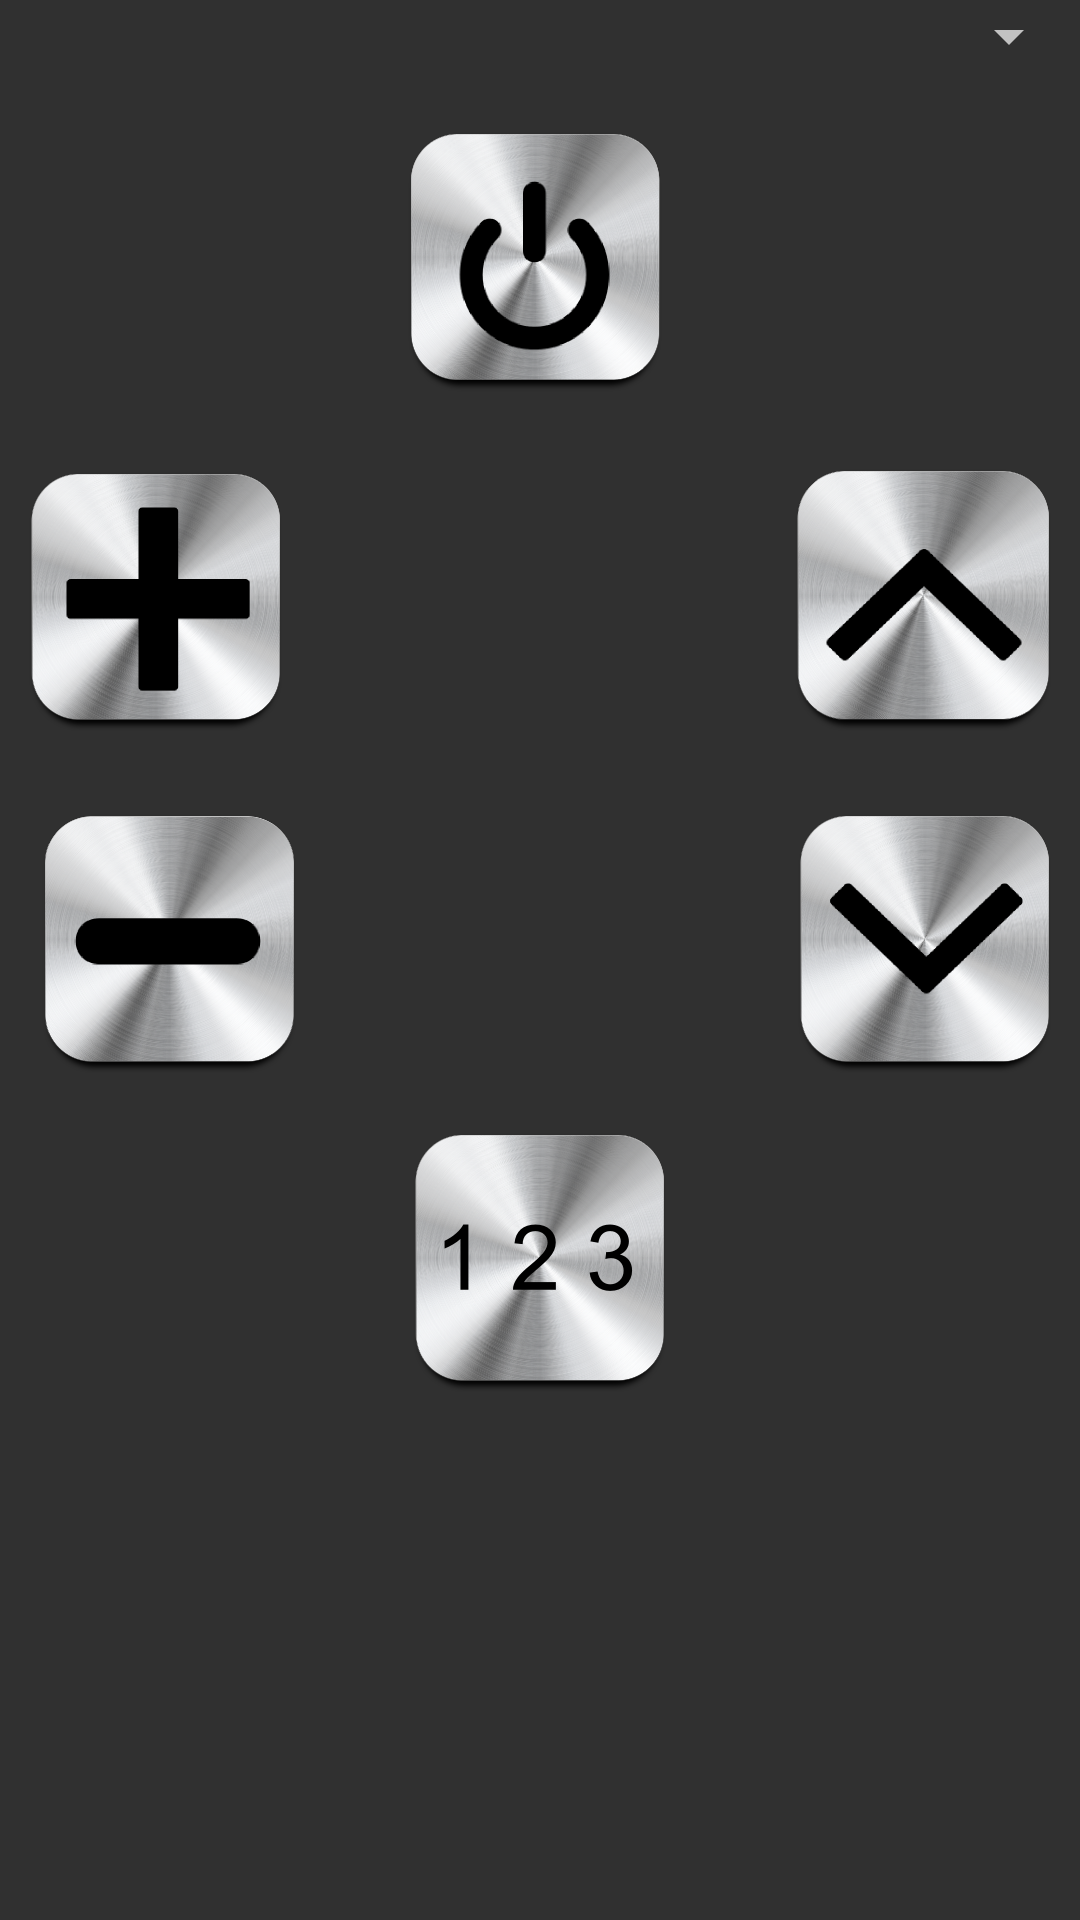

Write the Android layout XML for this screen, with the resource values it uses.
<!-- AndroidManifest.xml: application theme Theme.AppCompat -->
<!-- res/layout/activity_manage_device.xml -->
<RelativeLayout xmlns:android="http://schemas.android.com/apk/res/android"
    xmlns:tools="http://schemas.android.com/tools"
    android:layout_width="match_parent"
    android:layout_height="match_parent"
    android:paddingBottom="@dimen/activity_vertical_margin"
    android:paddingLeft="@dimen/activity_horizontal_margin"
    android:paddingRight="@dimen/activity_horizontal_margin"
    android:paddingTop="@dimen/activity_vertical_margin"
    tools:context="de.htwg.mc.irdroid.app.bluetooth.ManageDeviceActivity">

    <Spinner
        android:id="@+id/spinner_manage_device"
        android:layout_width="fill_parent"
        android:layout_height="wrap_content"
        android:layout_alignParentTop="true" />


    <ImageButton
        android:layout_width="wrap_content"
        android:layout_height="wrap_content"
        android:src="@drawable/power_selector"
        android:background="@null"
        android:id="@+id/bManagePower"
        android:onClick="attemptSetCommand"
        android:layout_below="@+id/spinner_manage_device"
        android:layout_centerHorizontal="true"
        android:layout_marginTop="20dp" />

    <ImageButton
        style="?android:attr/buttonStyleSmall"
        android:layout_width="wrap_content"
        android:layout_height="wrap_content"
        android:src="@drawable/plus_selector"
        android:background="@null"
        android:id="@+id/bManageVolUp"
        android:onClick="attemptSetCommand"
        android:layout_below="@+id/bManagePower"
        android:layout_alignParentStart="true"
        android:layout_marginLeft="10dp"
        android:layout_marginTop="20dp" />

    <ImageButton
        style="?android:attr/buttonStyleSmall"
        android:layout_width="wrap_content"
        android:layout_height="wrap_content"
        android:src="@drawable/minus_selector"
        android:background="@null"
        android:onClick="attemptSetCommand"
        android:id="@+id/bManageVolDown"
        android:layout_below="@+id/bManageVolUp"
        android:layout_alignStart="@+id/bManageVolUp"
        android:layout_marginTop="20dp" />

    <ImageButton
        style="?android:attr/buttonStyleSmall"
        android:layout_width="wrap_content"
        android:layout_height="wrap_content"
        android:src="@drawable/up_selector"
        android:onClick="attemptSetCommand"
        android:background="@null"
        android:id="@+id/bManageChannelUp"
        android:layout_alignBottom="@+id/bManageVolUp"
        android:layout_alignParentEnd="true"
        android:layout_marginRight="10dp" />

    <ImageButton
        style="?android:attr/buttonStyleSmall"
        android:layout_width="wrap_content"
        android:layout_height="wrap_content"
        android:src="@drawable/down_selector"
        android:onClick="attemptSetCommand"
        android:background="@null"
        android:id="@+id/bManageChannelDown"
        android:layout_alignBottom="@+id/bManageVolDown"
        android:layout_alignParentEnd="true"
        android:layout_marginRight="10dp" />

    <ImageButton
        android:layout_width="wrap_content"
        android:layout_height="wrap_content"
        android:src="@drawable/numbers_selector"
        android:background="@null"
        android:onClick="attemptSetCommand"
        android:id="@+id/bManageDigits"
        android:layout_below="@+id/bManageVolDown"
        android:layout_centerHorizontal="true"
        android:layout_marginTop="20dp" />
</RelativeLayout>
<!-- resources referenced by this layout -->
<resources>
  <!-- drawable down_selector (drawable) -->
  <?xml version="1.0" encoding="utf-8"?>
  <selector xmlns:android="http://schemas.android.com/apk/res/android">
      <item android:state_pressed="true" android:drawable="@drawable/down_clicked" />
      <item android:state_enabled="true" android:drawable="@drawable/down" />
      <item android:state_enabled="false" android:drawable="@drawable/down_unset" />
      <item android:drawable="@drawable/down" />
  </selector>
  <!-- drawable minus_selector (drawable) -->
  <?xml version="1.0" encoding="utf-8"?>
  <selector xmlns:android="http://schemas.android.com/apk/res/android">
      <item android:state_pressed="true" android:drawable="@drawable/minus_clicked" />
      <item android:state_enabled="true" android:drawable="@drawable/minus" />
      <item android:state_enabled="false" android:drawable="@drawable/minus_unset" />
      <item android:drawable="@drawable/minus" />
  </selector>
  <!-- drawable numbers_selector (drawable) -->
  <?xml version="1.0" encoding="utf-8"?>
  <selector xmlns:android="http://schemas.android.com/apk/res/android">
      <item android:state_pressed="true" android:drawable="@drawable/numbers_clicked" />
      <item android:state_enabled="true" android:drawable="@drawable/numbers" />
      <item android:state_enabled="false" android:drawable="@drawable/numbers_unset" />
      <item android:drawable="@drawable/numbers" />
  </selector>
  <!-- drawable plus_selector (drawable) -->
  <?xml version="1.0" encoding="utf-8"?>
  <selector xmlns:android="http://schemas.android.com/apk/res/android">
      <item android:state_pressed="true" android:drawable="@drawable/plus_clicked" />
      <item android:state_enabled="true" android:drawable="@drawable/plus" />
      <item android:state_enabled="false" android:drawable="@drawable/plus_unset" />
      <item android:drawable="@drawable/plus" />
  </selector>
  <!-- drawable power_selector (drawable) -->
  <?xml version="1.0" encoding="utf-8"?>
  <selector xmlns:android="http://schemas.android.com/apk/res/android">
      <item android:state_pressed="true" android:drawable="@drawable/power_clicked" />
      <item android:state_enabled="true" android:drawable="@drawable/power" />
      <item android:state_enabled="false" android:drawable="@drawable/power_unset" />
      <item android:drawable="@drawable/power" />
  </selector>
  <!-- drawable up_selector (drawable) -->
  <?xml version="1.0" encoding="utf-8"?>
  <selector xmlns:android="http://schemas.android.com/apk/res/android">
      <item android:state_pressed="true" android:drawable="@drawable/up_clicked" />
      <item android:state_enabled="true" android:drawable="@drawable/up" />
      <item android:state_enabled="false" android:drawable="@drawable/up_unset" />
      <item android:drawable="@drawable/up" />
  </selector>
  <!-- drawable down_clicked: png bitmap (drawable-xxhdpi, 85489 bytes) -->
  <!-- drawable down: png bitmap (drawable-xxhdpi, 84561 bytes) -->
  <!-- drawable down_unset: png bitmap (drawable-xxhdpi, 85656 bytes) -->
  <!-- drawable minus_clicked: png bitmap (drawable-xxhdpi, 79478 bytes) -->
  <!-- drawable minus: png bitmap (drawable-xxhdpi, 79192 bytes) -->
  <!-- drawable minus_unset: png bitmap (drawable-xxhdpi, 79494 bytes) -->
  <!-- drawable numbers: png bitmap (drawable-xxhdpi, 89309 bytes) -->
  <!-- drawable numbers_unset: png bitmap (drawable-xxhdpi, 87651 bytes) -->
  <!-- drawable plus_clicked: png bitmap (drawable-xxhdpi, 70986 bytes) -->
  <!-- drawable plus: png bitmap (drawable-xxhdpi, 70368 bytes) -->
  <!-- drawable plus_unset: png bitmap (drawable-xxhdpi, 70817 bytes) -->
  <!-- drawable power_clicked: png bitmap (drawable-xxhdpi, 85143 bytes) -->
  <!-- drawable power: png bitmap (drawable-xxhdpi, 84065 bytes) -->
  <!-- drawable power_unset: png bitmap (drawable-xxhdpi, 84946 bytes) -->
  <!-- drawable up_clicked: png bitmap (drawable-xxhdpi, 85758 bytes) -->
  <!-- drawable up: png bitmap (drawable-xxhdpi, 87407 bytes) -->
  <!-- drawable up_unset: png bitmap (drawable-xxhdpi, 85851 bytes) -->
</resources>
